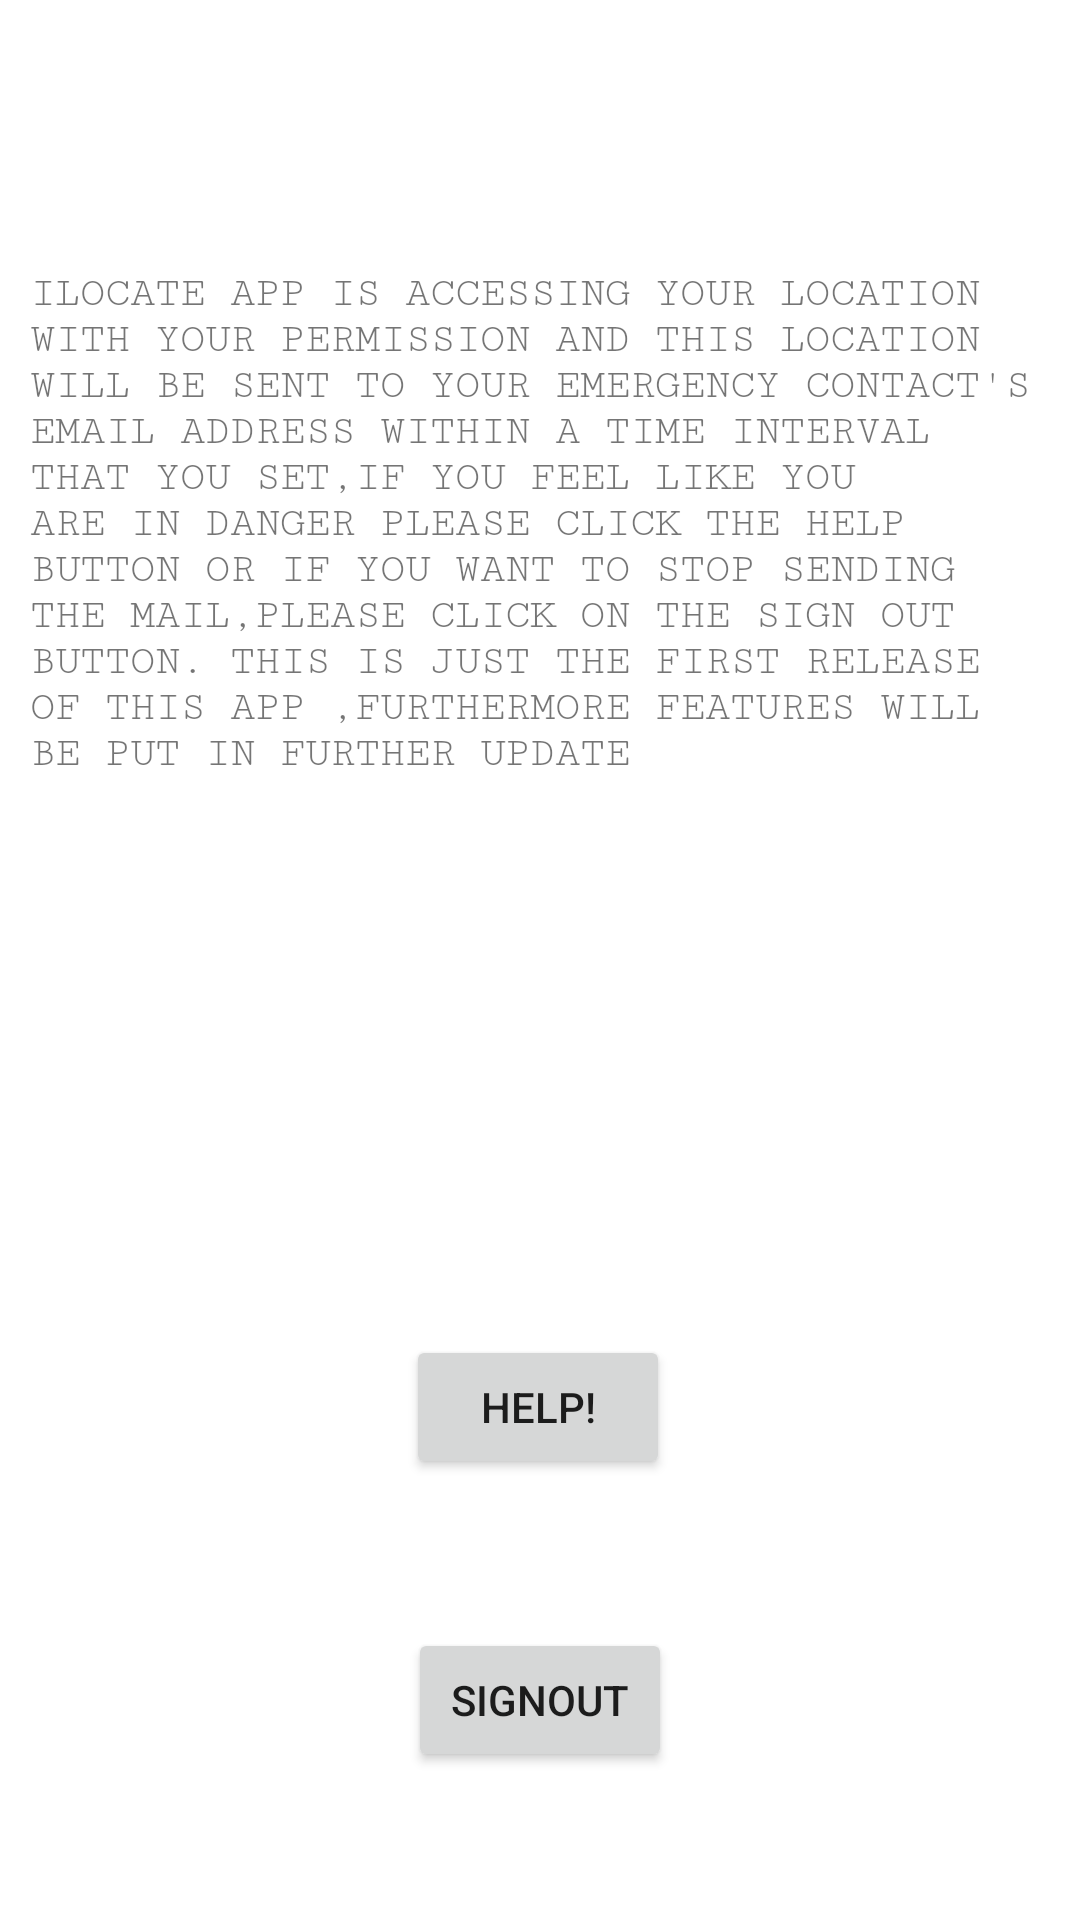

Produce the Android XML layout that renders to this screen, including the resource entries it uses.
<!-- AndroidManifest.xml: application theme Theme.Mad_project_actual -->
<!-- res/layout/dashboard.xml -->
<?xml version="1.0" encoding="utf-8"?>
<androidx.constraintlayout.widget.ConstraintLayout xmlns:android="http://schemas.android.com/apk/res/android"
    xmlns:app="http://schemas.android.com/apk/res-auto"
    xmlns:tools="http://schemas.android.com/tools"
    android:layout_width="match_parent"
    android:layout_height="match_parent"
    tools:context=".dashboard">

    <TextView
        android:id="@+id/app_info"
        android:layout_width="wrap_content"
        android:layout_height="wrap_content"
        android:layout_marginTop="80dp"
        android:fontFamily="serif-monospace"
        android:text="ILOCATE APP IS ACCESSING YOUR LOCATION WITH YOUR PERMISSION AND THIS LOCATION WILL BE SENT TO YOUR EMERGENCY CONTACT'S EMAIL ADDRESS WITHIN A TIME INTERVAL THAT YOU SET,IF YOU FEEL LIKE YOU ARE IN DANGER PLEASE CLICK THE HELP BUTTON OR IF YOU WANT TO STOP SENDING THE MAIL,PLEASE CLICK ON THE SIGN OUT BUTTON. THIS IS JUST THE FIRST RELEASE OF THIS APP ,FURTHERMORE FEATURES WILL BE PUT IN FURTHER UPDATE"
        app:layout_constraintEnd_toEndOf="parent"
        app:layout_constraintHorizontal_bias="0.0"
        app:layout_constraintStart_toStartOf="parent"
        app:layout_constraintTop_toTopOf="parent"
        android:padding="10dp"/>

    <Button
        android:id="@+id/help"
        android:layout_width="wrap_content"
        android:layout_height="wrap_content"
        android:layout_marginTop="176dp"
        android:text="HELP!"
        app:layout_constraintEnd_toEndOf="parent"
        app:layout_constraintHorizontal_bias="0.498"
        app:layout_constraintStart_toStartOf="parent"
        app:layout_constraintTop_toBottomOf="@+id/app_info" />

    <Button
        android:id="@+id/signout"
        android:layout_width="wrap_content"
        android:layout_height="wrap_content"
        android:text="SIGNOUT"
        app:layout_constraintBottom_toBottomOf="parent"
        app:layout_constraintEnd_toEndOf="parent"
        app:layout_constraintStart_toStartOf="parent"
        app:layout_constraintTop_toBottomOf="@+id/help" />
</androidx.constraintlayout.widget.ConstraintLayout>
<!-- resources referenced by this layout -->
<resources>
  <style name="Theme.Mad_project_actual" parent="Theme.MaterialComponents.DayNight.NoActionBar">
          
          <item name="colorPrimary">@color/purple_500</item>
          <item name="colorPrimaryVariant">@color/purple_700</item>
          <item name="colorOnPrimary">@color/white</item>
          
          <item name="colorSecondary">@color/teal_200</item>
          <item name="colorSecondaryVariant">@color/teal_700</item>
          <item name="colorOnSecondary">@color/black</item>
          
          <item name="android:statusBarColor">?attr/colorPrimaryVariant</item>
          
      </style>
  <!-- not gathered from this repository: default colours our renderer supplied (Android Studio template values) -->
  <color name="purple_500">#FF6200EE</color>
  <color name="purple_700">#FF3700B3</color>
  <color name="teal_200">#FF03DAC5</color>
  <color name="teal_700">#FF018786</color>
  <color name="black">#FF000000</color>
  <color name="white">#FFFFFFFF</color>
</resources>
